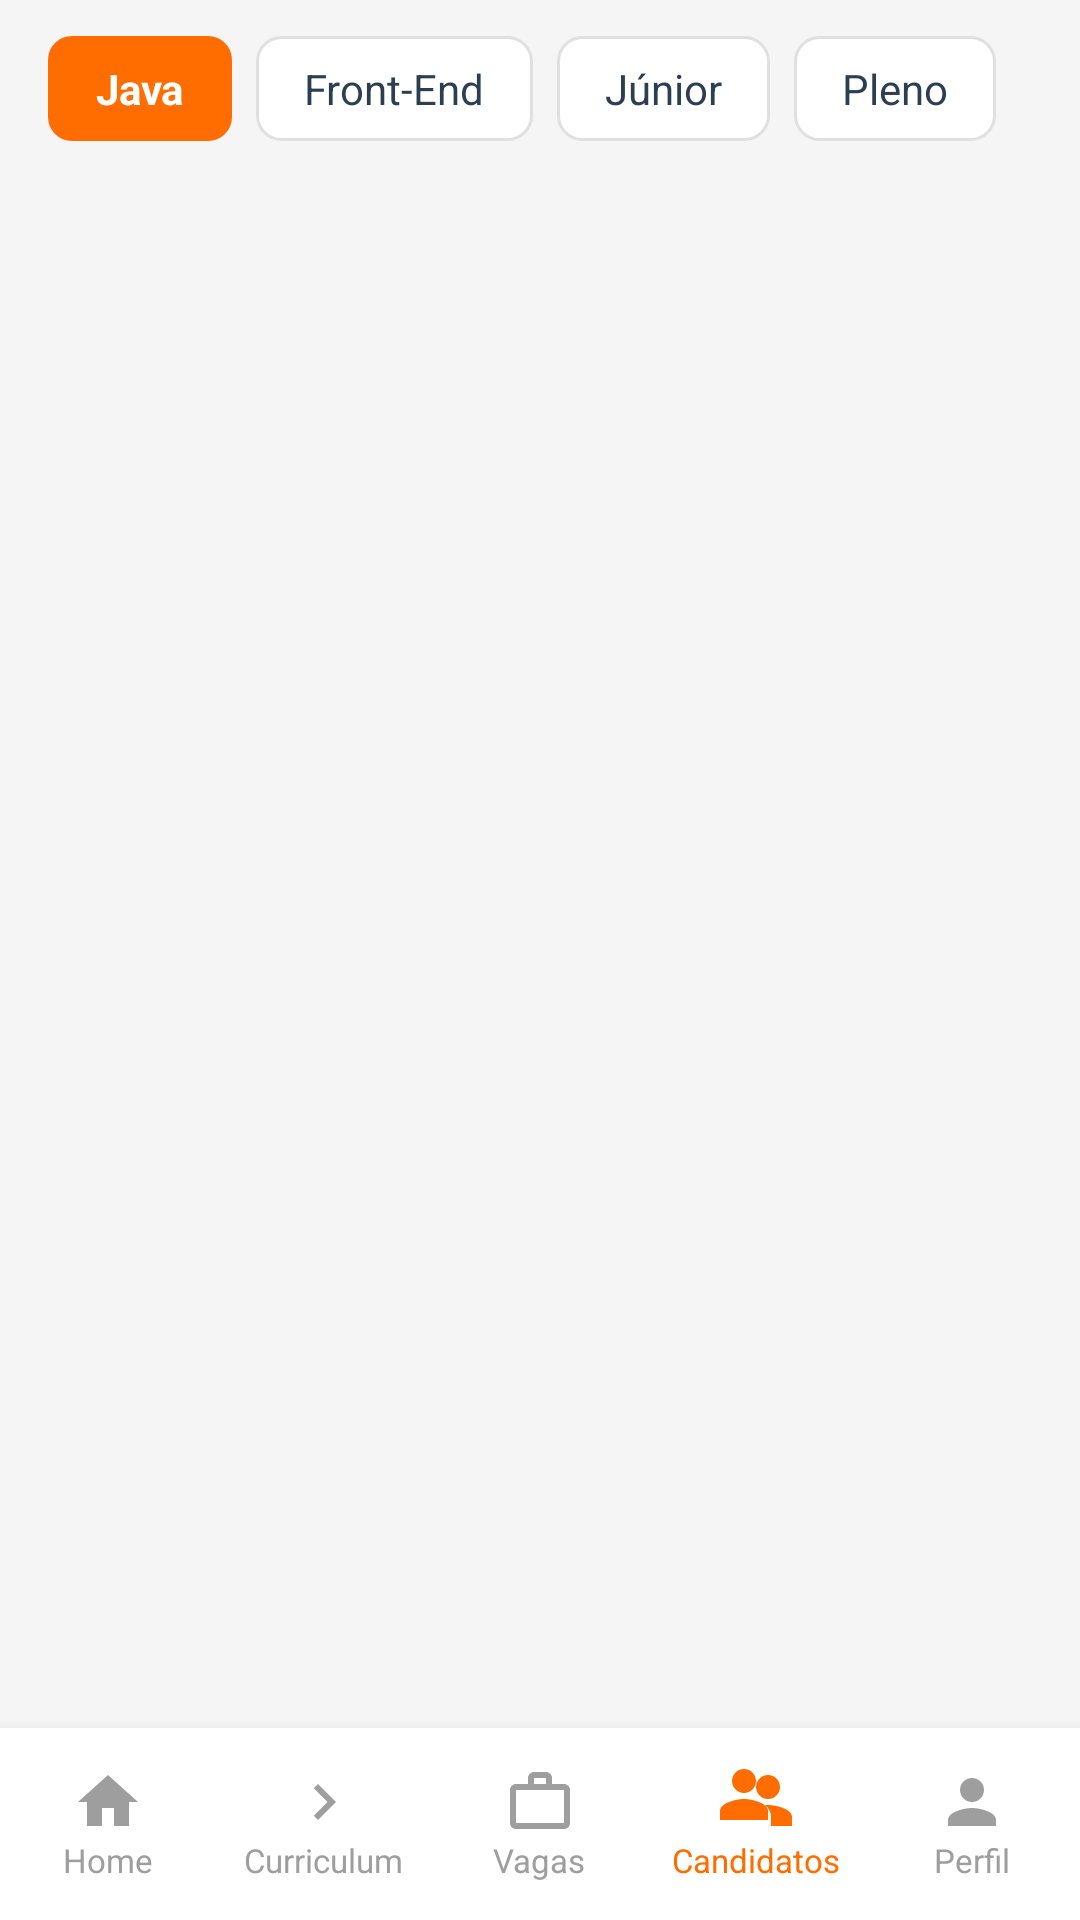

Reconstruct the res/layout file that produces this screen, plus the resources it refers to.
<!-- AndroidManifest.xml: application theme Theme.CurriculumApp -->
<!-- res/layout/activity_candidates.xml -->
<?xml version="1.0" encoding="utf-8"?>
<androidx.constraintlayout.widget.ConstraintLayout xmlns:android="http://schemas.android.com/apk/res/android"
    xmlns:app="http://schemas.android.com/apk/res-auto"
    xmlns:tools="http://schemas.android.com/tools"
    android:layout_width="match_parent"
    android:layout_height="match_parent"
    android:background="@color/background_gray"
    tools:context=".CandidatesActivity">

    
    <HorizontalScrollView
        android:id="@+id/filterScroll"
        android:layout_width="match_parent"
        android:layout_height="wrap_content"
        android:clipToPadding="false"
        android:paddingHorizontal="16dp"
        android:paddingVertical="12dp"
        android:scrollbars="none"
        app:layout_constraintTop_toTopOf="parent">

        <LinearLayout
            android:layout_width="wrap_content"
            android:layout_height="wrap_content"
            android:orientation="horizontal">

            <TextView
                android:layout_width="wrap_content"
                android:layout_height="wrap_content"
                android:background="@drawable/button_background"
                android:paddingHorizontal="16dp"
                android:paddingVertical="8dp"
                android:text="Java"
                android:textColor="@color/white"
                android:textSize="14sp"
                android:textStyle="bold" />

            <TextView
                android:layout_width="wrap_content"
                android:layout_height="wrap_content"
                android:layout_marginStart="8dp"
                android:background="@drawable/chip_background"
                android:paddingHorizontal="16dp"
                android:paddingVertical="8dp"
                android:text="Front-End"
                android:textColor="@color/text_dark"
                android:textSize="14sp" />

            <TextView
                android:layout_width="wrap_content"
                android:layout_height="wrap_content"
                android:layout_marginStart="8dp"
                android:background="@drawable/chip_background"
                android:paddingHorizontal="16dp"
                android:paddingVertical="8dp"
                android:text="Júnior"
                android:textColor="@color/text_dark"
                android:textSize="14sp" />

            <TextView
                android:layout_width="wrap_content"
                android:layout_height="wrap_content"
                android:layout_marginStart="8dp"
                android:background="@drawable/chip_background"
                android:paddingHorizontal="16dp"
                android:paddingVertical="8dp"
                android:text="Pleno"
                android:textColor="@color/text_dark"
                android:textSize="14sp" />
        </LinearLayout>
    </HorizontalScrollView>

    
    <androidx.recyclerview.widget.RecyclerView
        android:id="@+id/rvCandidates"
        android:layout_width="match_parent"
        android:layout_height="0dp"
        android:clipToPadding="false"
        android:paddingBottom="80dp"
        app:layout_constraintBottom_toBottomOf="parent"
        app:layout_constraintTop_toBottomOf="@id/filterScroll"
        tools:listitem="@layout/item_candidate" />

    
    <LinearLayout
        android:id="@+id/emptyState"
        android:layout_width="wrap_content"
        android:layout_height="wrap_content"
        android:gravity="center"
        android:orientation="vertical"
        android:visibility="gone"
        app:layout_constraintBottom_toBottomOf="parent"
        app:layout_constraintEnd_toEndOf="parent"
        app:layout_constraintStart_toStartOf="parent"
        app:layout_constraintTop_toBottomOf="@id/filterScroll">

        <ImageView
            android:layout_width="100dp"
            android:layout_height="100dp"
            android:src="@drawable/ic_candidates"
            app:tint="@color/hint_gray" />

        <TextView
            android:layout_width="wrap_content"
            android:layout_height="wrap_content"
            android:layout_marginTop="16dp"
            android:text="Nenhum candidato encontrado"
            android:textColor="@color/hint_gray"
            android:textSize="16sp" />
    </LinearLayout>

    
    <LinearLayout
        android:id="@+id/bottomNav"
        android:layout_width="match_parent"
        android:layout_height="64dp"
        android:background="@color/white"
        android:elevation="8dp"
        app:layout_constraintBottom_toBottomOf="parent">

        <LinearLayout
            android:id="@+id/navHome"
            android:layout_width="0dp"
            android:layout_height="match_parent"
            android:layout_weight="1"
            android:gravity="center"
            android:orientation="vertical"
            android:clickable="true"
            android:focusable="true">
            <ImageView
                android:layout_width="24dp"
                android:layout_height="24dp"
                android:src="@drawable/ic_home"
                app:tint="@color/hint_gray" />
            <TextView
                android:layout_width="wrap_content"
                android:layout_height="wrap_content"
                android:text="@string/home"
                android:textColor="@color/hint_gray"
                android:textSize="11sp" />
        </LinearLayout>

        <LinearLayout
            android:id="@+id/navCurriculo"
            android:layout_width="0dp"
            android:layout_height="match_parent"
            android:layout_weight="1"
            android:gravity="center"
            android:orientation="vertical"
            android:clickable="true"
            android:focusable="true">
            <ImageView
                android:layout_width="24dp"
                android:layout_height="24dp"
                android:src="@drawable/ic_chevron_right"
                app:tint="@color/hint_gray" />
            <TextView
                android:layout_width="wrap_content"
                android:layout_height="wrap_content"
                android:text="@string/curriculum"
                android:textColor="@color/hint_gray"
                android:textSize="11sp" />
        </LinearLayout>

        <LinearLayout
            android:id="@+id/navJobs"
            android:layout_width="0dp"
            android:layout_height="match_parent"
            android:layout_weight="1"
            android:gravity="center"
            android:orientation="vertical"
            android:clickable="true"
            android:focusable="true">
            <ImageView
                android:layout_width="24dp"
                android:layout_height="24dp"
                android:src="@drawable/ic_jobs"
                app:tint="@color/hint_gray" />
            <TextView
                android:layout_width="wrap_content"
                android:layout_height="wrap_content"
                android:text="@string/vagas"
                android:textColor="@color/hint_gray"
                android:textSize="11sp" />
        </LinearLayout>

        <LinearLayout
            android:id="@+id/navCandidates"
            android:layout_width="0dp"
            android:layout_height="match_parent"
            android:layout_weight="1"
            android:gravity="center"
            android:orientation="vertical"
            android:clickable="true"
            android:focusable="true">
            <ImageView
                android:layout_width="24dp"
                android:layout_height="24dp"
                android:src="@drawable/ic_candidates"
                app:tint="@color/primary_orange" />
            <TextView
                android:layout_width="wrap_content"
                android:layout_height="wrap_content"
                android:text="@string/candidatos"
                android:textColor="@color/primary_orange"
                android:textSize="11sp" />
        </LinearLayout>

        <LinearLayout
            android:id="@+id/navProfile"
            android:layout_width="0dp"
            android:layout_height="match_parent"
            android:layout_weight="1"
            android:gravity="center"
            android:orientation="vertical"
            android:clickable="true"
            android:focusable="true">
            <ImageView
                android:layout_width="24dp"
                android:layout_height="24dp"
                android:src="@drawable/ic_profile"
                app:tint="@color/hint_gray" />
            <TextView
                android:layout_width="wrap_content"
                android:layout_height="wrap_content"
                android:text="@string/perfil"
                android:textColor="@color/hint_gray"
                android:textSize="11sp" />
        </LinearLayout>
    </LinearLayout>

</androidx.constraintlayout.widget.ConstraintLayout>
<!-- res/layout/item_candidate.xml (included above) -->
<?xml version="1.0" encoding="utf-8"?>
<com.google.android.material.card.MaterialCardView xmlns:android="http://schemas.android.com/apk/res/android"
    xmlns:app="http://schemas.android.com/apk/res-auto"
    android:layout_width="match_parent"
    android:layout_height="wrap_content"
    android:layout_marginHorizontal="16dp"
    android:layout_marginVertical="8dp"
    app:cardCornerRadius="12dp"
    app:cardElevation="2dp"
    app:strokeColor="@color/input_border"
    app:strokeWidth="1dp">

    <LinearLayout
        android:layout_width="match_parent"
        android:layout_height="wrap_content"
        android:orientation="vertical"
        android:padding="16dp">

        <TextView
            android:id="@+id/tvCandidateName"
            android:layout_width="wrap_content"
            android:layout_height="wrap_content"
            android:text="Nome do Candidato"
            android:textColor="@color/text_dark"
            android:textSize="16sp"
            android:textStyle="bold" />

        <TextView
            android:id="@+id/tvCandidateRole"
            android:layout_width="wrap_content"
            android:layout_height="wrap_content"
            android:text="Desenvolvedor Java"
            android:textColor="@color/hint_gray"
            android:textSize="14sp" />

    </LinearLayout>
</com.google.android.material.card.MaterialCardView>
<!-- resources referenced by this layout -->
<resources>
  <color name="background_gray">#F5F5F5</color>
  <color name="hint_gray">#9E9E9E</color>
  <color name="input_border">#E0E0E0</color>
  <color name="primary_orange">#FF6D00</color>
  <color name="text_dark">#2C3E50</color>
  <color name="white">#FFFFFFFF</color>
  <!-- drawable button_background (drawable) -->
  <?xml version="1.0" encoding="utf-8"?>
  
  <shape xmlns:android="http://schemas.android.com/apk/res/android">
      <solid android:color="@color/primary_orange" />
      <corners android:radius="8dp" />
  </shape>
  <!-- drawable chip_background (drawable) -->
  <?xml version="1.0" encoding="utf-8"?>
  <shape xmlns:android="http://schemas.android.com/apk/res/android">
      <solid android:color="@color/white" />
      <stroke
          android:width="1dp"
          android:color="@color/input_border" />
      <corners android:radius="8dp" />
  </shape>
  <!-- drawable ic_candidates (drawable) -->
  <vector xmlns:android="http://schemas.android.com/apk/res/android"
      android:width="24dp"
      android:height="24dp"
      android:viewportWidth="24"
      android:viewportHeight="24">
    <path
        android:fillColor="@android:color/white"
        android:pathData="M16,11C18.21,11 20,9.21 20,7C20,4.79 18.21,3 16,3C13.79,3 12,4.79 12,7C12,9.21 13.79,11 16,11M8,9C10.21,9 12,7.21 12,5C12,2.79 10.21,1 8,1C5.79,1 4,2.79 4,5C4,7.21 5.79,9 8,9M8,11C5.33,11 0,12.34 0,15V18H16V15C16,12.34 10.67,11 8,11M16,13C15.71,13 15.38,13.03 15.05,13.06C16.25,14.03 17,15.36 17,17V20H24V17C24,14.34 18.67,13 16,13Z"/>
  </vector>
  <!-- drawable ic_chevron_right (drawable) -->
  <vector xmlns:android="http://schemas.android.com/apk/res/android"
      android:width="24dp"
      android:height="24dp"
      android:viewportWidth="24"
      android:viewportHeight="24">
    <path
        android:fillColor="@android:color/white"
        android:pathData="M10,6L8.59,7.41L13.17,12l-4.58,4.59L10,18l6,-6z"/>
  </vector>
  <!-- drawable ic_home (drawable) -->
  <vector xmlns:android="http://schemas.android.com/apk/res/android"
      android:width="24dp"
      android:height="24dp"
      android:viewportWidth="24"
      android:viewportHeight="24">
    <path
        android:fillColor="#FF2C3E50"
        android:pathData="M10,20V14H14V20H19V12H22L12,3L2,12H5V20H10Z"/>
  </vector>
  <!-- drawable ic_jobs (drawable) -->
  <vector xmlns:android="http://schemas.android.com/apk/res/android"
      android:width="24dp"
      android:height="24dp"
      android:viewportWidth="24"
      android:viewportHeight="24">
    <path
        android:fillColor="#FF2C3E50"
        android:pathData="M20,6h-4V4c0-1.1-0.9-2-2-2h-4C8.9,2,8,2.9,8,4v2H4C2.9,6,2,6.9,2,8v11c0,1.1,0.9,2,2,2h16c1.1,0,2-0.9,2-2V8C22,6.9,21.1,6,20,6z M10,4h4v2h-4V4z M20,19H4V8h16V19z"/>
  </vector>
  <!-- drawable ic_profile (drawable) -->
  <vector xmlns:android="http://schemas.android.com/apk/res/android"
      android:width="24dp"
      android:height="24dp"
      android:viewportWidth="24"
      android:viewportHeight="24">
    <path
        android:fillColor="#FF2C3E50"
        android:pathData="M12,12c2.21,0 4,-1.79 4,-4s-1.79,-4 -4,-4 -4,1.79 -4,4 1.79,4 4,4z M12,14c-2.67,0 -8,1.34 -8,4v2h16v-2c0,-2.66 -5.33,-4 -8,-4z"/>
  </vector>
  <string name="candidatos">Candidatos</string>
  <string name="curriculum">Curriculum</string>
  <string name="home">Home</string>
  <string name="perfil">Perfil</string>
  <string name="vagas">Vagas</string>
  <style name="Theme.CurriculumApp" parent="Base.Theme.CurriculumApp" />
  <style name="Base.Theme.CurriculumApp" parent="Theme.Material3.DayNight.NoActionBar">
          
          
      </style>
</resources>
